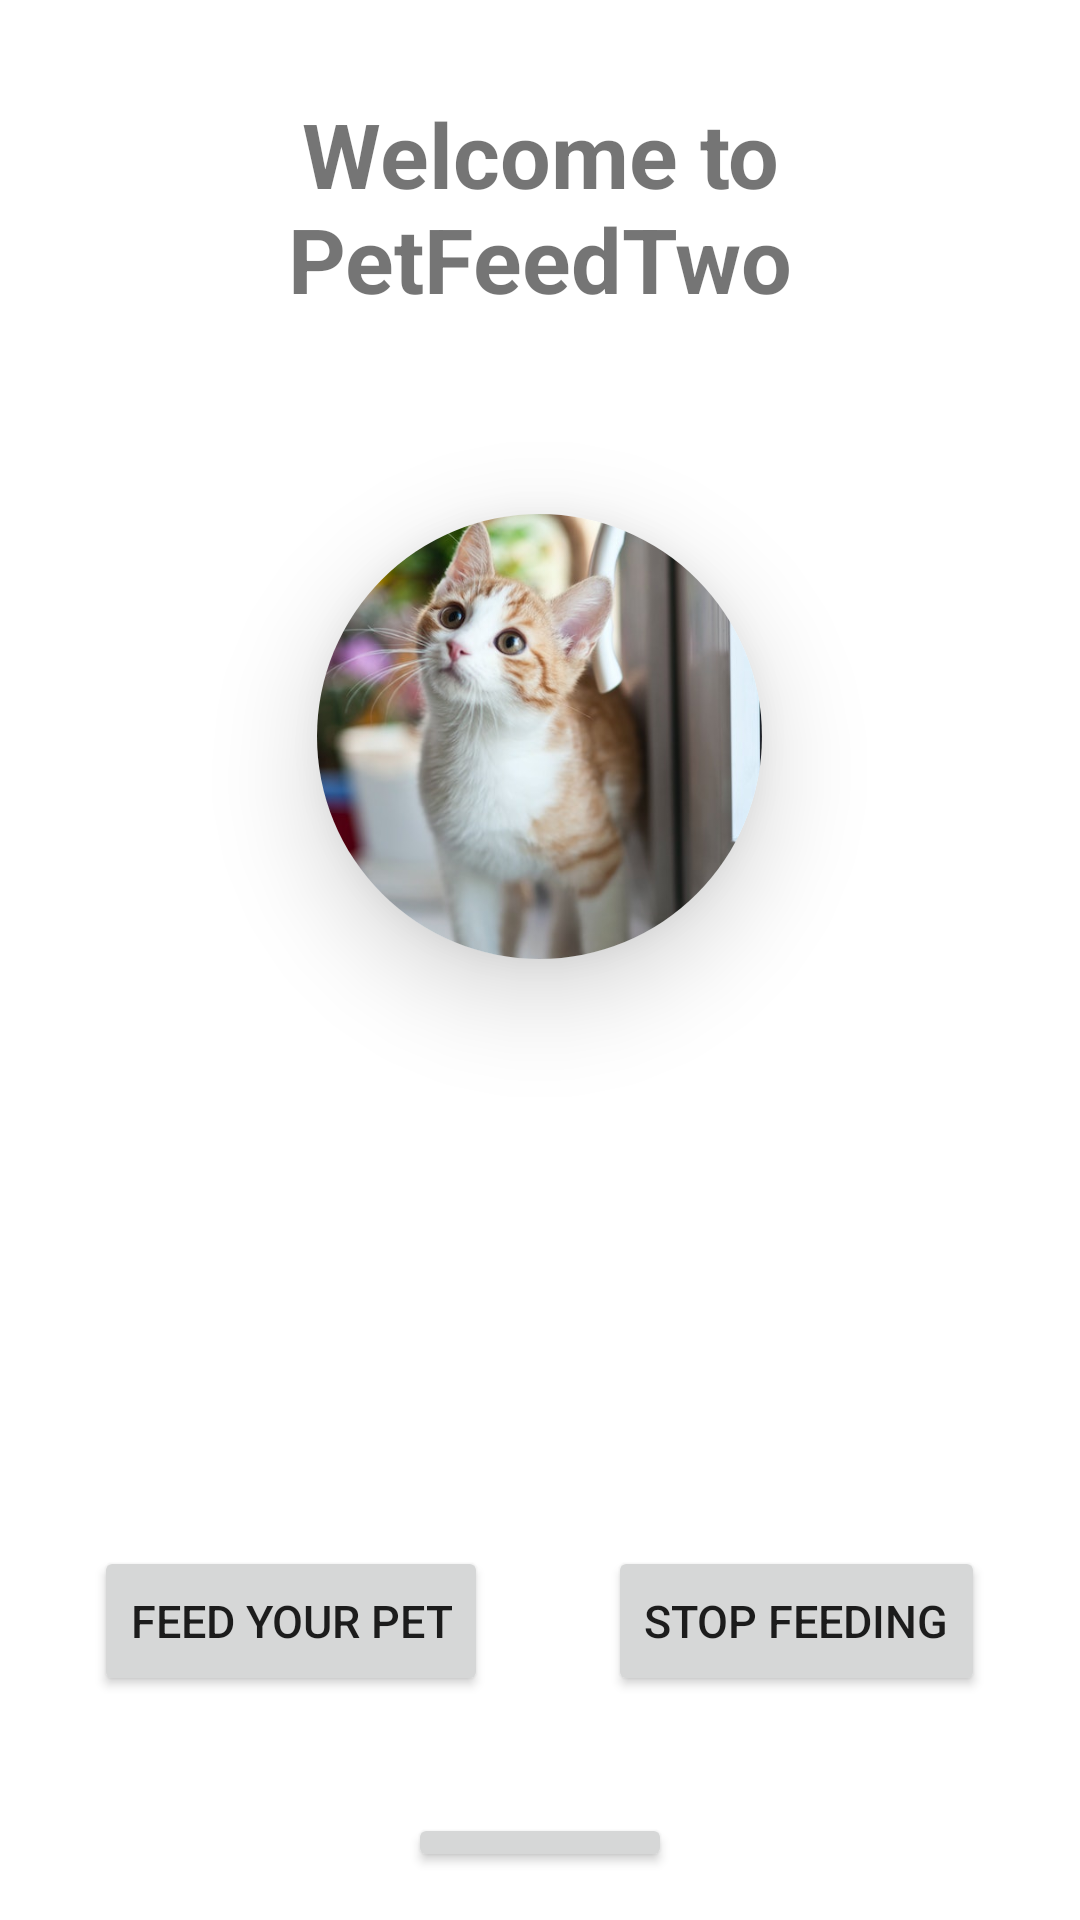

Reconstruct the res/layout file that produces this screen, plus the resources it refers to.
<!-- AndroidManifest.xml: application theme Theme.PetFeedTwo -->
<!-- res/layout/activity_main.xml -->
<?xml version="1.0" encoding="utf-8"?>
<LinearLayout xmlns:android="http://schemas.android.com/apk/res/android"
    xmlns:app="http://schemas.android.com/apk/res-auto"
    xmlns:tools="http://schemas.android.com/tools"
    android:layout_width="match_parent"
    android:layout_height="match_parent"
    android:padding="16dp"
    android:layout_gravity="center"
    android:orientation="vertical"
    android:background="@drawable/bg1"
    tools:context=".MainActivity" >

    <TextView
        android:layout_width="wrap_content"
        android:layout_height="wrap_content"
        android:id="@+id/welcome_text"
        android:text="Welcome to PetFeedTwo"
        android:layout_marginTop="15dp"
        android:layout_marginBottom="20dp"
        android:textSize="30dp"
        android:textStyle="bold"
        android:textColorHighlight="@color/common_google_signin_btn_text_dark"
        android:gravity="center" />

    <LinearLayout
        android:layout_width="match_parent"
        android:layout_height="389dp"
        android:gravity="center"
        android:orientation="vertical">

        <androidx.cardview.widget.CardView
            android:layout_width="1in"
            android:layout_height="1in"
            android:layout_margin="30dp"
            app:cardCornerRadius="130dp"
            app:cardElevation="20dp">

            <ImageView
                android:id="@+id/imageView"
                android:layout_width="wrap_content"
                android:layout_height="match_parent"
                android:scaleType="fitCenter"
                app:srcCompat="@drawable/cat1" />
        </androidx.cardview.widget.CardView>


        <TextView
            android:id="@+id/current_date_text"
            android:layout_width="wrap_content"
            android:layout_height="wrap_content"
            android:layout_marginTop="16dp"
            android:textColor="@android:color/black"
            android:textSize="18sp"
            android:textStyle="bold" />

        <TextView
            android:id="@+id/current_time_text"
            android:layout_width="wrap_content"
            android:layout_height="wrap_content"
            android:layout_marginTop="16dp"
            android:layout_marginBottom="70dp"
            android:textColor="@android:color/black"
            android:textSize="18sp"
            android:textStyle="bold" />


    </LinearLayout>

    <LinearLayout
        android:layout_width="wrap_content"
        android:layout_height="wrap_content"
        android:orientation="horizontal">

    <Button
        android:layout_width="wrap_content"
        android:layout_height="wrap_content"
        android:id="@+id/button_feed"
        android:text="Feed Your Pet"
        android:layout_marginRight="40dp"
        android:textSize="15sp"
        android:minHeight="50dp" />

    <Button
        android:layout_width="wrap_content"
        android:layout_height="wrap_content"
        android:id="@+id/button_stop_feed"
        android:text="Stop Feeding"
        android:textSize="15sp"
        android:minHeight="50dp" />

    </LinearLayout>

    <TextView
        android:layout_width="wrap_content"
        android:layout_height="wrap_content"
        android:id="@+id/user_details" />

    <Button
        android:layout_width="wrap_content"
        android:layout_height="wrap_content"
        android:id="@+id/logout"
        android:text="@string/logout"
        android:layout_marginTop="20dp"/>


</LinearLayout>
<!-- resources referenced by this layout -->
<resources>
  <!-- drawable cat1: jpg bitmap (drawable, 38754 bytes) -->
  <string name="logout">logout</string>
  <style name="Theme.PetFeedTwo" parent="Theme.MaterialComponents.DayNight.NoActionBar">
          
          <item name="android:layout_gravity">center_horizontal</item>
          <item name="colorPrimary">@color/black</item>
          <item name="colorPrimaryVariant">@color/black</item>
          <item name="colorOnPrimary">@color/white</item>
          
          <item name="colorSecondary">@color/teal_200</item>
          <item name="colorSecondaryVariant">@color/teal_700</item>
          <item name="colorOnSecondary">@color/black</item>
          
          <item name="android:statusBarColor">?attr/colorPrimaryVariant</item>
          
      </style>
  <!-- not gathered from this repository: default colours our renderer supplied (Android Studio template values) -->
  <color name="teal_200">#FF03DAC5</color>
  <color name="teal_700">#FF018786</color>
  <color name="black">#FF000000</color>
  <color name="white">#FFFFFFFF</color>
</resources>
